Run: headless pygame with SDL's dummy video driver; simulated clock (each Clock.tick advances the game by its frame time, no real sleeping); random seed 0; keys injected as events and as key.get_pressed() state; no mouse input.
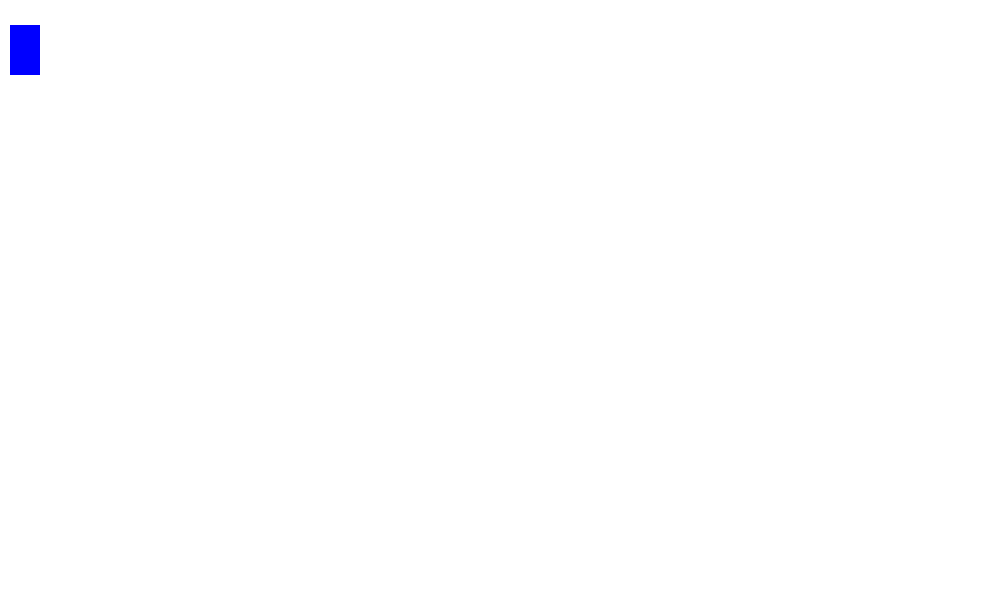
Frame 1 of 4 · flips 1–60 · no input
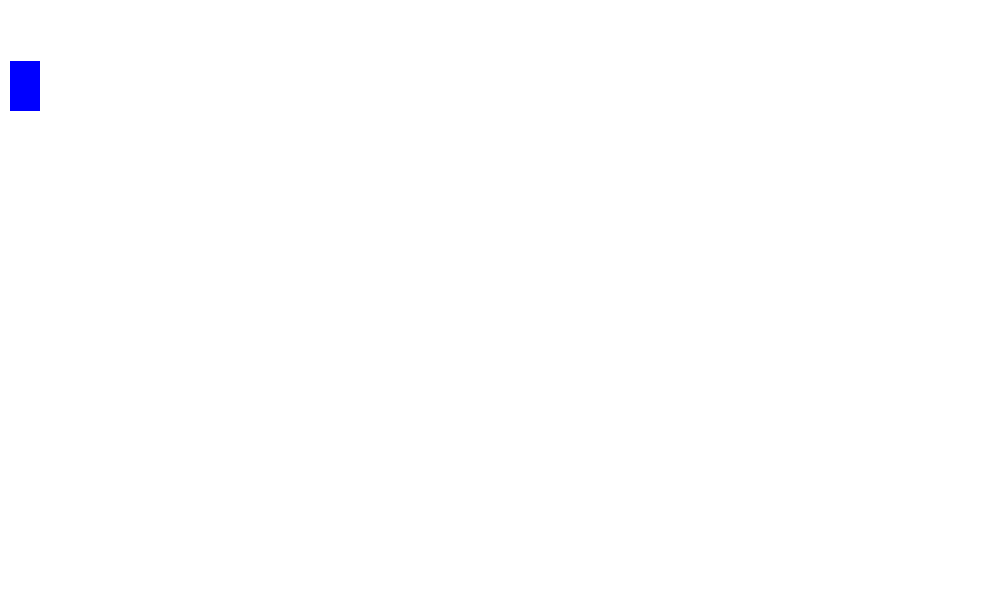
Frame 2 of 4 · flips 61–180 · tapped SPACE, RETURN · held RIGHT (→), D
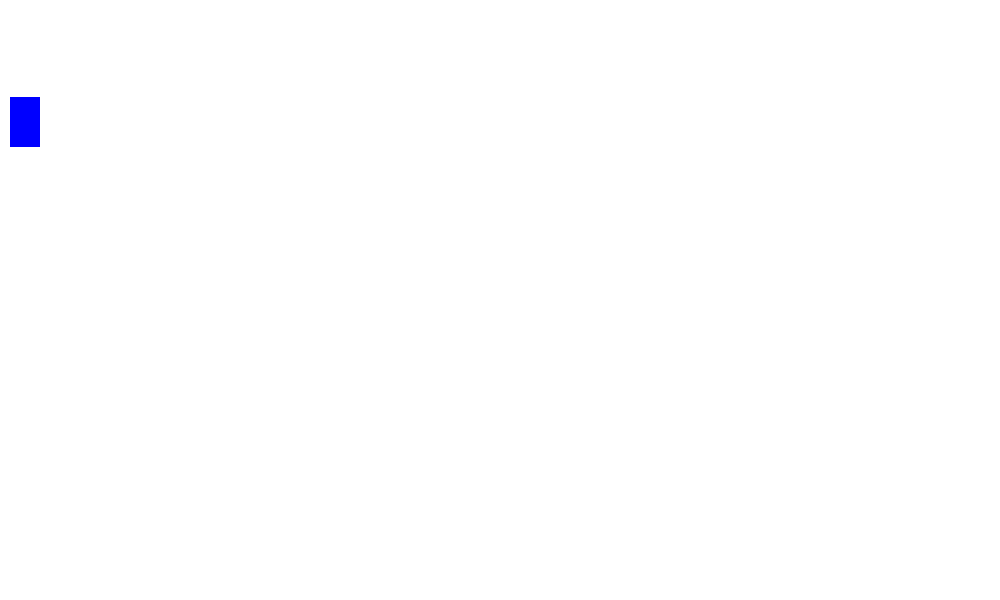
Frame 3 of 4 · flips 181–300 · held DOWN (↓), S
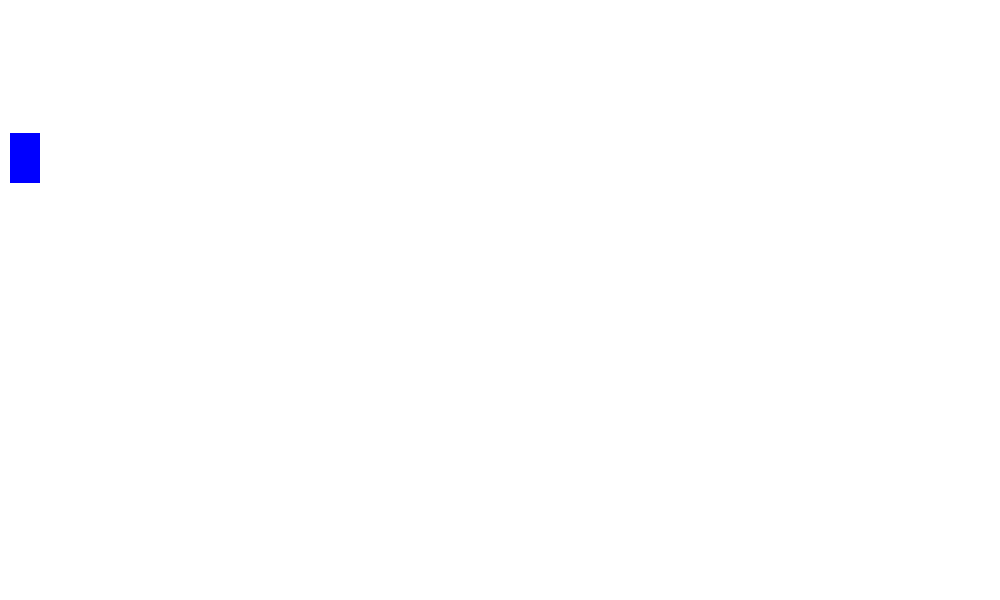
Frame 4 of 4 · flips 301–420 · held LEFT (←), A, UP (↑), W

The pygame program that drew these frames:

import pygame
import sys

class Player:
    def __init__(self, screen,x,y):
        self.screen = screen
        self.x = x
        self.y = y
        self.gravity = .02
        self.velocity_y = 0
        self.velocity_x = 0
        self.on_ground = False
    def draw(self):
        pygame.draw.rect(self.screen, (0,0,255), (self.x, self.y, 30, 50))
    def move(self):
        self.x += self.velocity_x
        self.y += self.velocity_y



def test():
    pygame.init()
    resolution = (1000,600)
    screen = pygame.display.set_mode(resolution)
    fps = pygame.time.Clock()
    fps.tick(60)
    player = Player(screen,10,10)
    while True:
        for event in pygame.event.get():
            if event.type == pygame.QUIT:
                sys.exit()
        screen.fill((255,255,255))
        if player.on_ground != True:
            player.velocity_y += player.gravity
            if player.velocity_y > 0.3:
                player.velocity_y = 0.3
        player.draw()
        player.move()
        pygame.display.update()
test()
